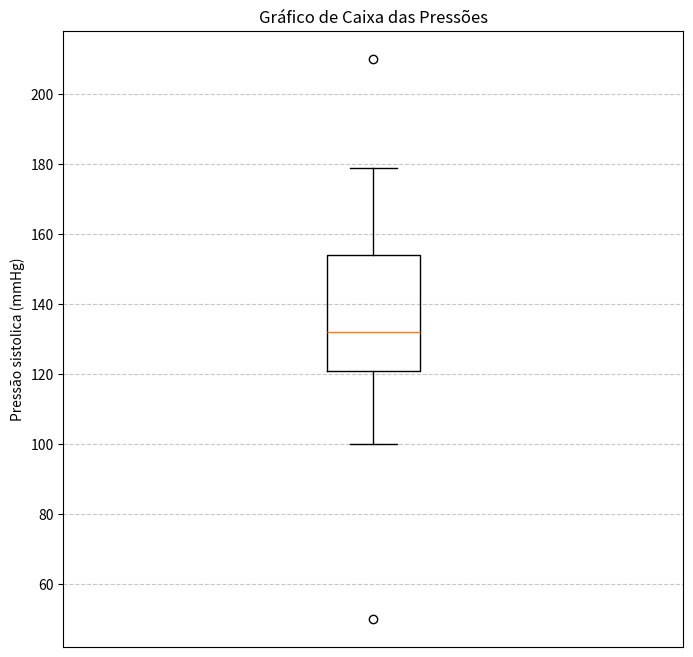

The script that saved this image:
import matplotlib.pyplot as plt
import numpy as np
import pandas as pd

# 1. Lista de dados
dados = [50, 100, 115, 116, 118, 121, 121, 122, 124, 126, 129, 132, 135, 138, 142, 148, 154, 154, 158, 166, 175, 179, 210]

# 2. Quartis
q1 = np.percentile(dados, 25)
q2 = np.percentile(dados, 50)
q3 = np.percentile(dados, 75)
df_quartis = pd.DataFrame({
    'Quartil': ['Q1', 'Q2', 'Q3'], 
    'Valor': [q1, q2, q3]
})
print("Quartis das pressões medidas:")
print(df_quartis)
print("\n")

# 3. Limites 
iqr = q3 - q1 
limite_inferior = q1 - (1.5 * iqr)
limite_superior = q3 + (1.5 * iqr)
df_limites = pd.DataFrame({
    'Limites':['Inferior' , 'Superior'],
    'Valor': [limite_inferior, limite_superior]
})
print("Limites das pressões medidas:")
print(df_limites)
print("\n")

# 4. Outliers
outliers = [x for x in dados if x < limite_inferior or x > limite_superior]
print(f"Outliers encontrados {outliers} \n")

# 5. Boxplot
plt.figure(figsize= (8, 8))
plt.boxplot(dados)
plt.title("Gráfico de Caixa das Pressões")
plt.ylabel('Pressão sistolica (mmHg)')
plt.xticks([])
plt.grid(axis='y', linestyle='--', alpha=0.7)
plt.show()
